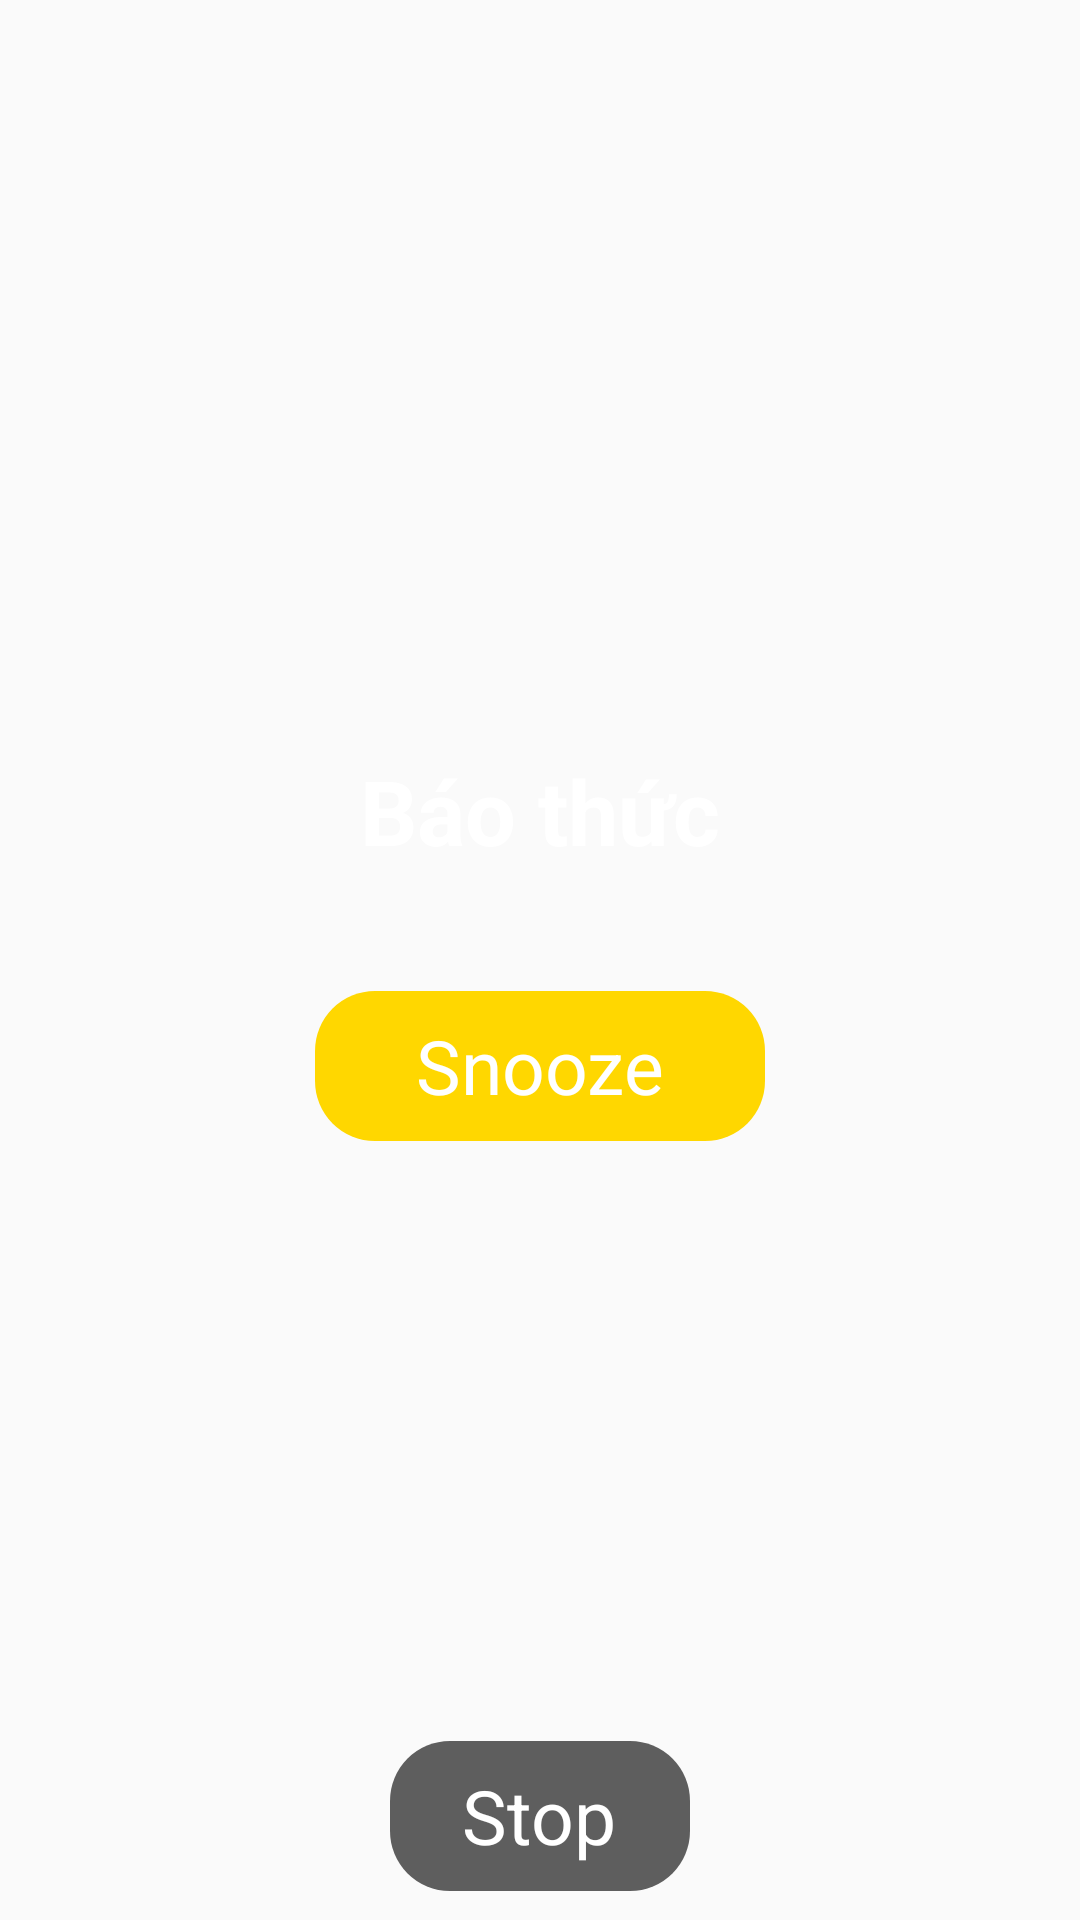

Android layout source for this screen:
<!-- AndroidManifest.xml: application theme Theme.MyAlarm -->
<!-- res/layout/activity_alarm.xml -->
<?xml version="1.0" encoding="utf-8"?>
<LinearLayout
    xmlns:android="http://schemas.android.com/apk/res/android"
    xmlns:tools="http://schemas.android.com/tools"
    android:id="@+id/main"

    android:orientation="vertical"
    android:background="@color/black100"
    android:layout_width="match_parent"
    android:layout_height="match_parent"
    tools:context=".Alarm_TurnOnActivity">

    <LinearLayout
        android:layout_marginTop="250dp"
        android:layout_gravity="center"
        android:layout_width="match_parent"
        android:layout_height="wrap_content"
        android:orientation="vertical"
        >
        <TextView
            android:id="@+id/alarmMessage"
            android:layout_width="wrap_content"
            android:layout_height="wrap_content"
            android:text="Báo thức"
            android:textSize="30sp"
            android:layout_gravity="center"
            android:textStyle="bold"
            android:textColor="@android:color/white"
            android:layout_centerHorizontal="true"
            android:layout_marginBottom="20dp"/>

        <LinearLayout
            android:orientation="vertical"
            android:layout_marginTop="20dp"
            android:id="@+id/Snooze"
            android:layout_gravity="center"
            android:layout_width="150dp"
            android:gravity="center"
            android:layout_height="50dp"

            android:background="@drawable/btn_snooze"

            >

            <TextView
                android:id="@+id/tvSnooze"
                android:layout_width="wrap_content"
                android:layout_height="wrap_content"

                android:text="Snooze"
                android:textColor="@color/white"
                android:textSize="25dp" />
        </LinearLayout>

        <LinearLayout

            android:orientation="vertical"
            android:layout_marginTop="200dp"
            android:id="@+id/Stop"
            android:layout_width="100dp"
            android:gravity="center"
            android:layout_height="50dp"
            android:layout_gravity="center"
            android:textColor="@color/white"
            android:background="@drawable/btn_stop"

            >

            <TextView
                android:id="@+id/tvStop"
                android:layout_width="wrap_content"
                android:layout_height="wrap_content"
                android:text="Stop"

                android:textColor="@color/white"
                android:textSize="25dp" />
        </LinearLayout>
    </LinearLayout>
</LinearLayout>
<!-- resources referenced by this layout -->
<resources>
  <color name="white">#FFFFFFFF</color>
  <!-- drawable btn_snooze (drawable) -->
  <?xml version="1.0" encoding="utf-8"?>
  <shape xmlns:android="http://schemas.android.com/apk/res/android"
      android:shape="rectangle">
  
      <solid android:color="#FFD700"/> 
  
      <corners android:radius="20dp"/> 
  
  </shape>
  <!-- drawable btn_stop (drawable) -->
  <?xml version="1.0" encoding="utf-8"?>
  <shape xmlns:android="http://schemas.android.com/apk/res/android"
      android:shape="rectangle">
  
      <solid android:color="#5E5E5E"/> 
  
      <corners android:radius="20dp"/> 
  
  </shape>
  <style name="Theme.MyAlarm" parent="Base.Theme.MyAlarm" />
  <style name="Base.Theme.MyAlarm" parent="Theme.AppCompat.DayNight.NoActionBar">
          
          
      </style>
</resources>
